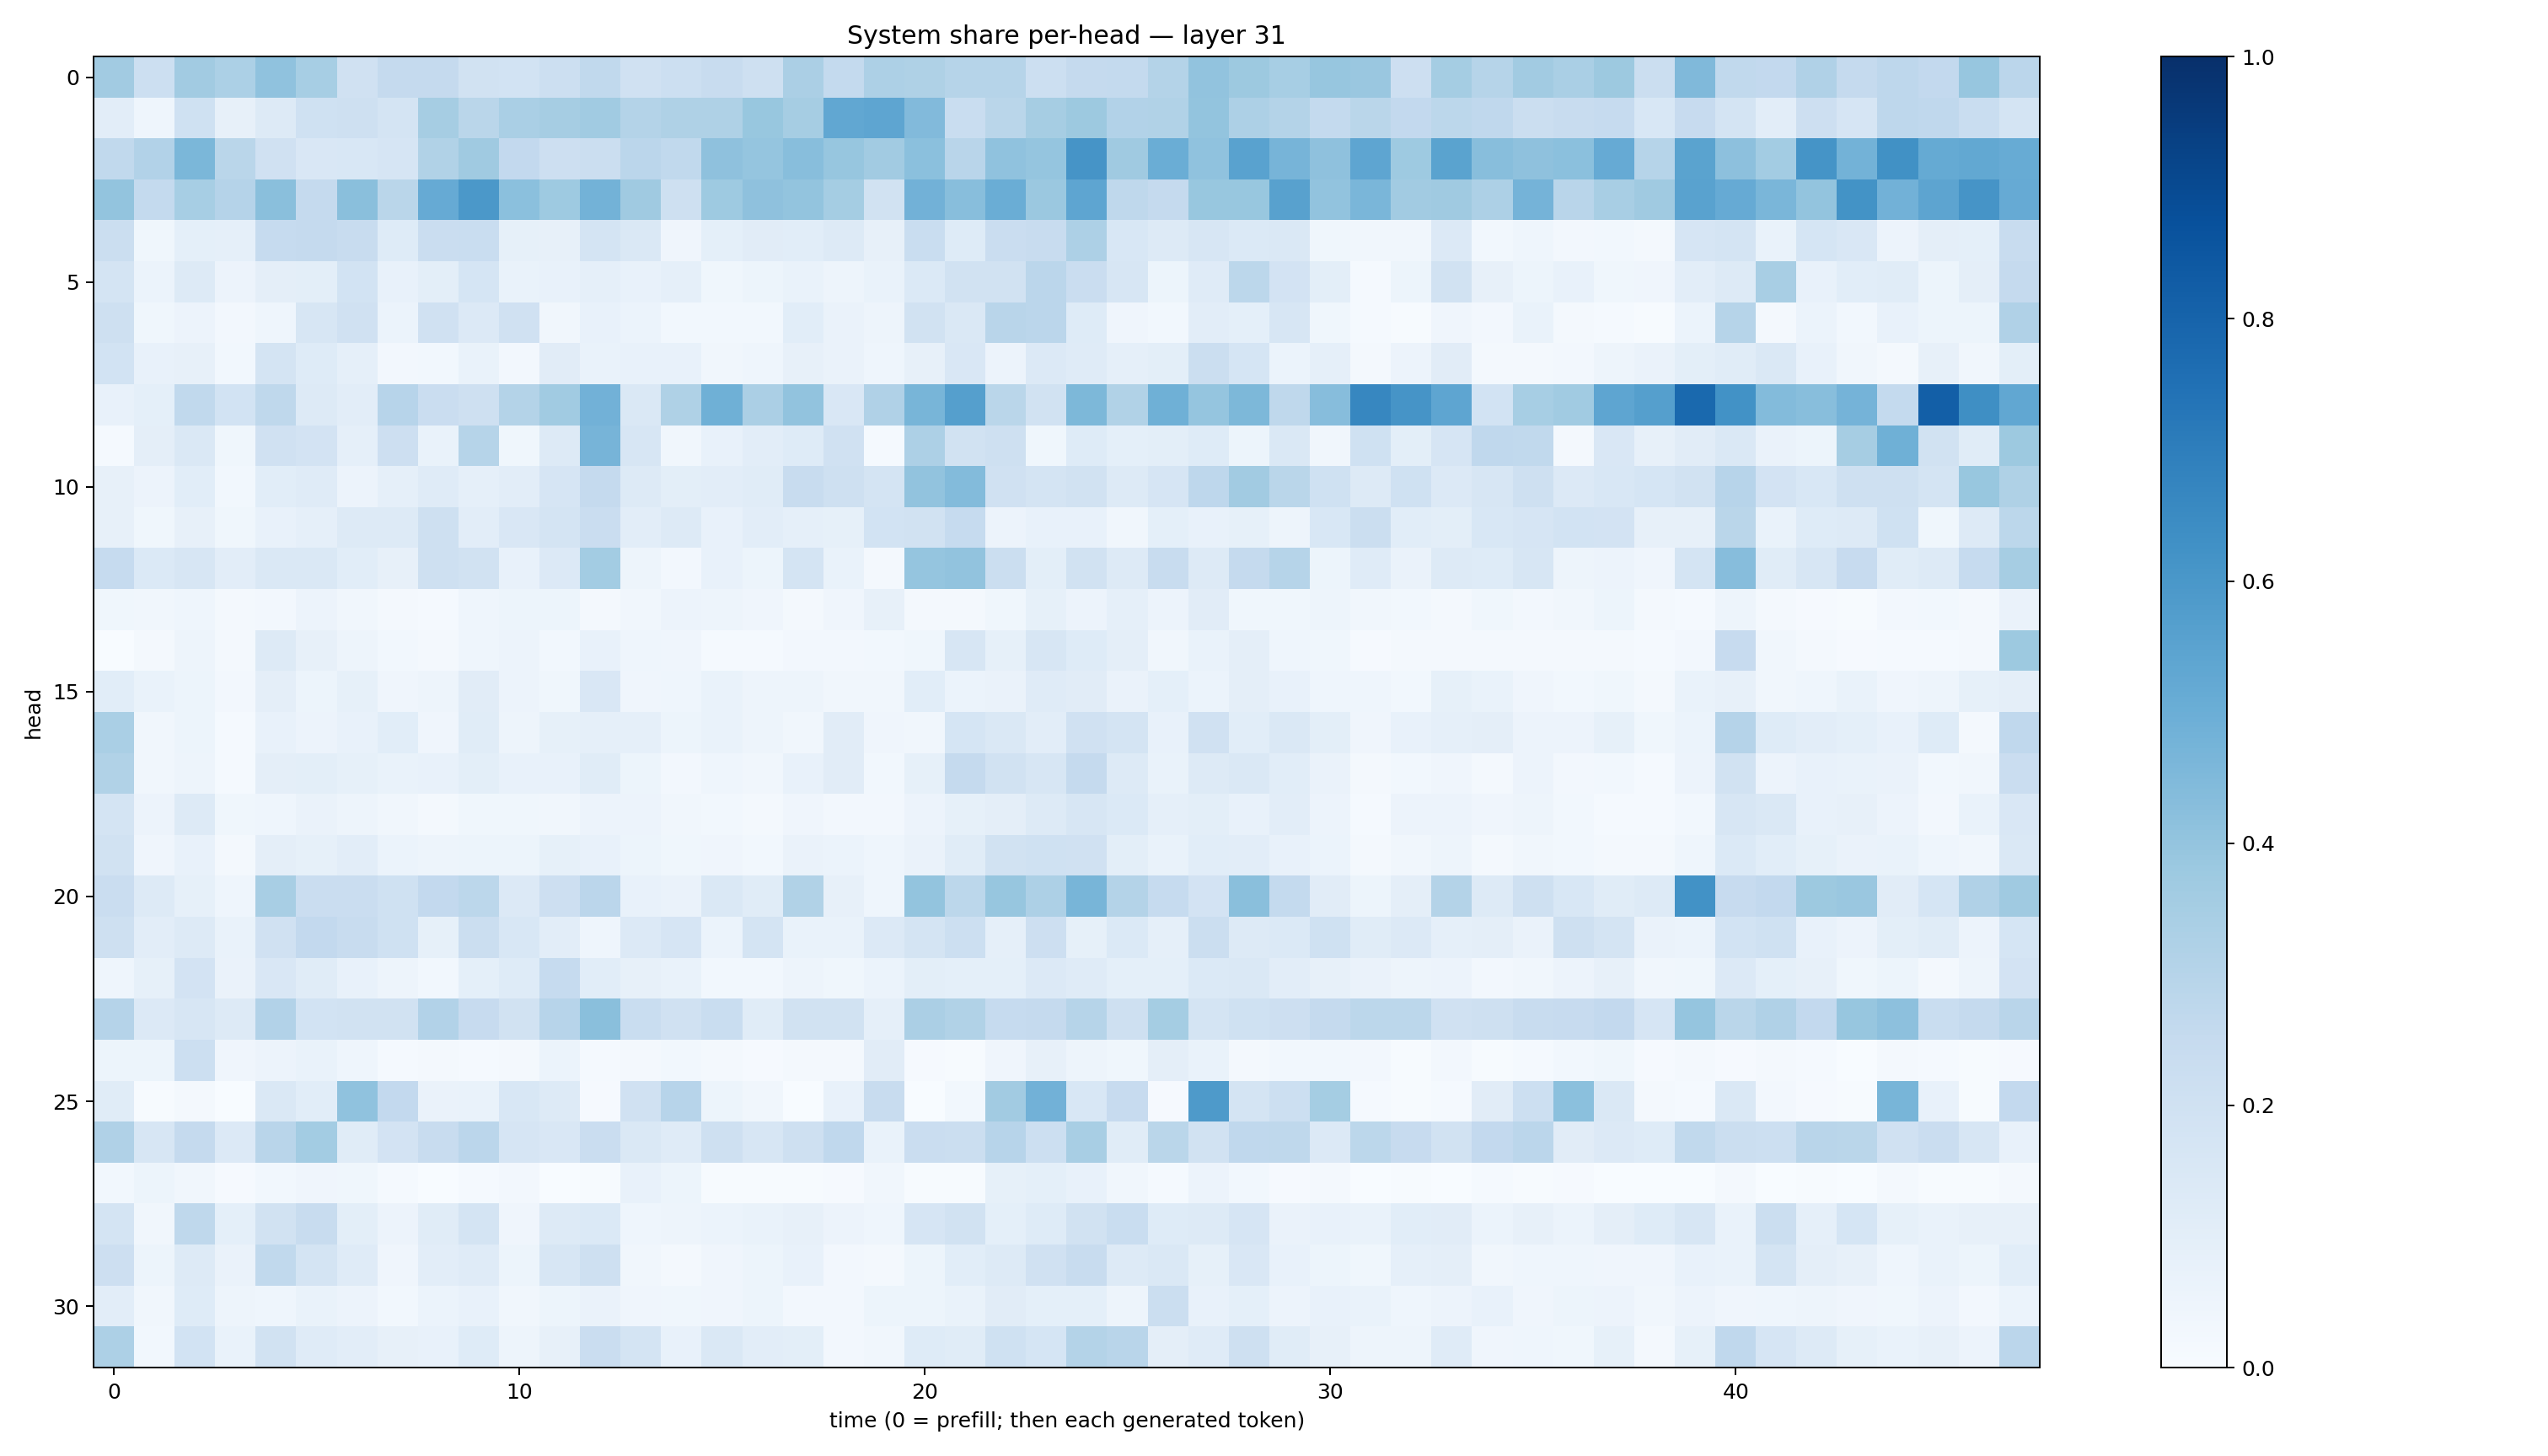

Data behind this chart, as committed beside it:
0.3607285, 0.218528, 0.36244088, 0.32947212, 0.40770003, 0.34727642, 0.19873847, 0.25072703, 0.2516222, 0.19378032, 0.18628007, 0.21484774, 0.26367822, 0.19626157, 0.21620317, 0.23725693, 0.2072957, 0.3349099, 0.25392964, 0.3275508, 0.32103708, 0.29767546, 0.29838195, 0.21617423
0.1039, 0.04471, 0.2021, 0.07859, 0.125, 0.1993, 0.2081, 0.1789, 0.349, 0.2861, 0.3361, 0.349, 0.3633, 0.3048, 0.3238, 0.3215, 0.3874, 0.3478, 0.5312, 0.5364, 0.4426, 0.2322, 0.2874, 0.3501
0.2646, 0.3116, 0.4597, 0.2877, 0.1963, 0.1507, 0.1535, 0.1662, 0.3131, 0.3692, 0.2608, 0.2143, 0.2209, 0.2838, 0.2622, 0.4123, 0.395, 0.4267, 0.3921, 0.3625, 0.4182, 0.291, 0.4063, 0.3975
0.4021, 0.2563, 0.3471, 0.3027, 0.4225, 0.2538, 0.4231, 0.2854, 0.5133, 0.5952, 0.421, 0.3724, 0.4797, 0.3695, 0.2085, 0.3723, 0.4107, 0.4003, 0.3522, 0.1879, 0.4843, 0.4259, 0.503, 0.3818
0.2205, 0.03804, 0.09058, 0.0872, 0.25, 0.2534, 0.2392, 0.1218, 0.2303, 0.232, 0.08231, 0.07983, 0.1792, 0.1437, 0.04253, 0.09099, 0.1111, 0.1069, 0.1317, 0.07837, 0.2307, 0.1228, 0.23, 0.235
0.1784, 0.06149, 0.1291, 0.0569, 0.09521, 0.1008, 0.1856, 0.07742, 0.09968, 0.168, 0.067, 0.07298, 0.08657, 0.07368, 0.08855, 0.03864, 0.05373, 0.0672, 0.04922, 0.06716, 0.1405, 0.1947, 0.1897, 0.285
0.2089, 0.03798, 0.05609, 0.02437, 0.04509, 0.1603, 0.1963, 0.05928, 0.1989, 0.135, 0.1966, 0.03302, 0.07135, 0.06231, 0.0293, 0.02813, 0.0294, 0.1069, 0.0625, 0.04781, 0.188, 0.1438, 0.2927, 0.2843
0.1858, 0.07465, 0.08085, 0.0294, 0.1738, 0.1249, 0.08717, 0.02606, 0.02931, 0.06799, 0.02566, 0.1113, 0.06743, 0.07098, 0.07627, 0.03306, 0.04369, 0.08118, 0.06494, 0.04527, 0.07871, 0.1491, 0.05479, 0.1365
0.07175, 0.09202, 0.2646, 0.1856, 0.2724, 0.1297, 0.1053, 0.2951, 0.2302, 0.2083, 0.3062, 0.367, 0.4806, 0.1441, 0.3218, 0.4917, 0.334, 0.4039, 0.1519, 0.3188, 0.4656, 0.5654, 0.286, 0.1944
0.01445, 0.09447, 0.1443, 0.03708, 0.1955, 0.1812, 0.08599, 0.2131, 0.06881, 0.2976, 0.03609, 0.1262, 0.4703, 0.1638, 0.03296, 0.07142, 0.1032, 0.1242, 0.1966, 0.01319, 0.3257, 0.1883, 0.2098, 0.03608
0.08086, 0.05807, 0.1076, 0.03089, 0.1061, 0.1193, 0.05797, 0.08703, 0.1192, 0.08979, 0.1027, 0.1657, 0.2507, 0.1275, 0.1014, 0.1042, 0.1155, 0.2406, 0.2074, 0.1789, 0.4051, 0.4401, 0.1979, 0.1792
0.08088, 0.03711, 0.0806, 0.03673, 0.07282, 0.0861, 0.1295, 0.1311, 0.2054, 0.1024, 0.1506, 0.1779, 0.2273, 0.1041, 0.1298, 0.07335, 0.1044, 0.08921, 0.08532, 0.1838, 0.1952, 0.2462, 0.05651, 0.07091
0.2464, 0.1367, 0.163, 0.1035, 0.1468, 0.1481, 0.1079, 0.0794, 0.2062, 0.1946, 0.07154, 0.1365, 0.3593, 0.04764, 0.02425, 0.07136, 0.05318, 0.1736, 0.06673, 0.02086, 0.3976, 0.4042, 0.2251, 0.09881
0.03776, 0.03267, 0.04496, 0.02202, 0.02345, 0.05493, 0.03459, 0.02264, 0.01177, 0.04459, 0.05339, 0.05148, 0.01751, 0.03487, 0.0552, 0.04836, 0.04012, 0.01853, 0.0414, 0.0794, 0.0222, 0.0222, 0.03699, 0.08207
0.0007975, 0.02252, 0.04705, 0.01745, 0.1322, 0.08036, 0.05046, 0.02785, 0.01752, 0.04593, 0.05845, 0.03055, 0.07156, 0.0438, 0.04203, 0.01256, 0.01266, 0.02469, 0.02364, 0.03095, 0.03633, 0.1593, 0.08504, 0.1587
0.1061, 0.0669, 0.05451, 0.0263, 0.09706, 0.0511, 0.0838, 0.04101, 0.04726, 0.1116, 0.0549, 0.03545, 0.1515, 0.0398, 0.04531, 0.06819, 0.04924, 0.04962, 0.03297, 0.03427, 0.1068, 0.06041, 0.06508, 0.1193
0.3378, 0.03335, 0.0543, 0.01298, 0.07786, 0.05526, 0.07389, 0.1093, 0.03981, 0.1167, 0.04923, 0.08539, 0.0874, 0.08678, 0.05276, 0.06901, 0.04824, 0.03404, 0.1129, 0.0427, 0.03286, 0.1689, 0.1433, 0.1043
0.3126, 0.03471, 0.04869, 0.01494, 0.09399, 0.1013, 0.08305, 0.06658, 0.07675, 0.09877, 0.07234, 0.07376, 0.1153, 0.05452, 0.02661, 0.04662, 0.03175, 0.07408, 0.1108, 0.02873, 0.08411, 0.2512, 0.1885, 0.1627
0.1787, 0.0561, 0.1258, 0.03545, 0.04389, 0.06405, 0.04995, 0.03318, 0.01748, 0.03637, 0.03851, 0.03311, 0.05657, 0.05692, 0.03223, 0.0284, 0.0174, 0.04214, 0.02667, 0.02542, 0.05714, 0.08428, 0.09482, 0.127
0.19, 0.04019, 0.07707, 0.01852, 0.09711, 0.08354, 0.1032, 0.06209, 0.05061, 0.05207, 0.05271, 0.08214, 0.076, 0.05421, 0.03526, 0.04257, 0.03002, 0.06349, 0.06026, 0.04536, 0.06505, 0.1158, 0.195, 0.201
0.2288, 0.129, 0.08562, 0.04657, 0.3415, 0.2282, 0.2297, 0.2003, 0.2596, 0.2804, 0.133, 0.2135, 0.2837, 0.07151, 0.06356, 0.1458, 0.1151, 0.3145, 0.07911, 0.04601, 0.402, 0.2785, 0.3931, 0.3252
0.2101, 0.1036, 0.1328, 0.06685, 0.1982, 0.2598, 0.2353, 0.2013, 0.08272, 0.2229, 0.1552, 0.1051, 0.04668, 0.1336, 0.1648, 0.06187, 0.1735, 0.0694, 0.067, 0.136, 0.1776, 0.2163, 0.08794, 0.2127
0.04393, 0.08252, 0.182, 0.06297, 0.1508, 0.1164, 0.07654, 0.04841, 0.03054, 0.09233, 0.1219, 0.2472, 0.1081, 0.07875, 0.06833, 0.03004, 0.02946, 0.04691, 0.03902, 0.06015, 0.1009, 0.09037, 0.0934, 0.1363
0.3019, 0.1361, 0.1639, 0.1252, 0.3094, 0.1845, 0.1935, 0.1902, 0.3113, 0.2431, 0.1941, 0.2963, 0.4247, 0.2309, 0.1981, 0.2312, 0.1137, 0.1926, 0.1939, 0.08668, 0.3321, 0.3139, 0.2466, 0.2536
0.05309, 0.05201, 0.2162, 0.03954, 0.05576, 0.0671, 0.04518, 0.01432, 0.01692, 0.01281, 0.02147, 0.06003, 0.0143, 0.01691, 0.02778, 0.01617, 0.008021, 0.01828, 0.01826, 0.1096, 0.01151, 0.00451, 0.04074, 0.08078
0.1153, 0.005337, 0.01933, 0.002835, 0.1482, 0.108, 0.4095, 0.2588, 0.06388, 0.06906, 0.1525, 0.1264, 0.0102, 0.1958, 0.2958, 0.05385, 0.03191, 0.002587, 0.07482, 0.236, 0.003528, 0.02741, 0.361, 0.4812
0.3186, 0.1572, 0.2531, 0.1343, 0.2893, 0.3573, 0.1156, 0.181, 0.2369, 0.2824, 0.1652, 0.1515, 0.2291, 0.1441, 0.1186, 0.2091, 0.1637, 0.2092, 0.2673, 0.0698, 0.2288, 0.2265, 0.2964, 0.2185
0.02841, 0.05169, 0.03443, 0.00805, 0.03093, 0.03997, 0.03601, 0.01497, 0.003479, 0.0153, 0.02522, 0.002347, 0.006678, 0.07715, 0.05451, 0.006709, 0.006706, 0.004888, 0.01158, 0.03322, 0.006143, 0.007197, 0.08459, 0.09186
0.175, 0.03286, 0.2702, 0.09353, 0.1893, 0.2377, 0.09972, 0.05838, 0.116, 0.1724, 0.04231, 0.1301, 0.139, 0.04439, 0.05006, 0.06178, 0.06702, 0.08166, 0.05603, 0.04355, 0.1662, 0.1882, 0.09085, 0.1238
0.2123, 0.05334, 0.1277, 0.0632, 0.2643, 0.1761, 0.1173, 0.04047, 0.1037, 0.1204, 0.05256, 0.1593, 0.208, 0.03441, 0.02027, 0.04252, 0.05093, 0.07337, 0.02368, 0.01884, 0.05179, 0.1074, 0.1274, 0.1973
0.1024, 0.03152, 0.1212, 0.04877, 0.0431, 0.06696, 0.05827, 0.02919, 0.0611, 0.077, 0.03477, 0.05194, 0.06332, 0.03953, 0.0359, 0.04011, 0.05351, 0.0245, 0.02624, 0.05456, 0.05421, 0.06986, 0.1127, 0.09098
0.3258, 0.02903, 0.185, 0.06969, 0.1946, 0.1199, 0.1042, 0.07925, 0.07734, 0.1239, 0.04995, 0.08199, 0.2288, 0.1793, 0.07463, 0.1449, 0.1026, 0.09846, 0.0273, 0.03442, 0.1227, 0.1138, 0.203, 0.1681
